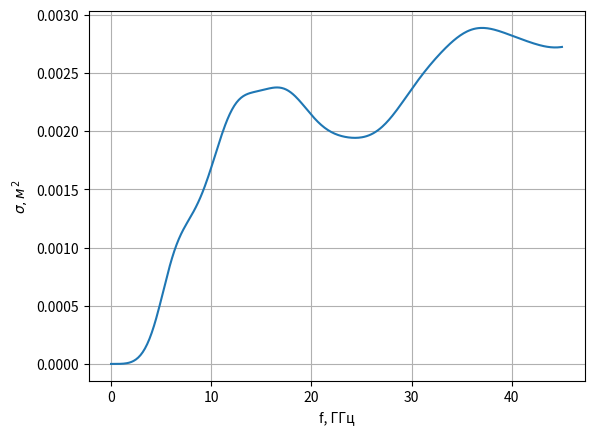

The matplotlib source for this figure:
from scipy.constants import c, pi
from scipy.special import spherical_jn as jn, spherical_yn as yn
import numpy as np
import pathlib as pth
import matplotlib.pyplot as plt

#Тестовые переменные
D = 15e-3
fmin = 0.01e9
fmax = 45e9

f = np.linspace(fmin, fmax, 400)
r = D/2

def hn(n, x):
    return complex(jn(n, x), yn(n,x))

def bn(n, x):
    upr_n = x * jn(n-1, x) - n*jn(n, x)
    lwr_n = x * hn(n-1, x) - n * hn(n, x)
    if lwr_n != 0: return upr_n / lwr_n
    else: return 0

def an(n, x):
    if hn(n, x) != 0: return jn(n, x) / hn(n, x)
    else: return 0 

def f_sigma(x):
    lmbd = c / x #Лямбда
    k = 2 * pi / lmbd #Волновое число
    kr = k*r
    Sum = 0+0j
    for n in range(1, 40):
        Sum += (-1 ** n) * (n+ 1/2) * (bn(n, kr) - an(n, kr))
    return ((lmbd**2) / pi) * (np.abs(Sum)**2)

sigma = [f_sigma(x) for x in f]

plt.plot(f/1e9, sigma)
plt.xlabel('f, ГГц')
plt.ylabel('$\sigma, м^2$')
plt.grid()
plt.show()

